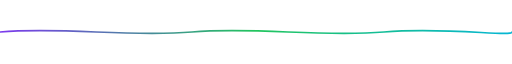
t = 0.00 s
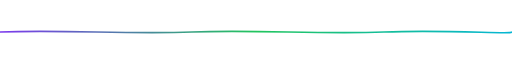
t = 0.35 s
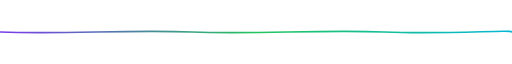
t = 1.05 s
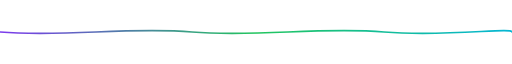
t = 1.40 s
t = 1.75 s: frame unchanged from t = 1.05 s, image omitted
t = 2.45 s: frame unchanged from t = 0.35 s, image omitted

The animated SVG that drew these frames (rendered in a browser with its animation timeline set to each time). Animation: 1 SMIL element (animate=1); one cycle of 2.80 s, repeats indefinitely.

<svg width="100%" height="24" viewBox="0 0 1200 24" xmlns="http://www.w3.org/2000/svg">
  <defs>
    <linearGradient id="g" x1="0" x2="1">
      <stop offset="0%" stop-color="#7c3aed"/>
      <stop offset="50%" stop-color="#22c55e"/>
      <stop offset="100%" stop-color="#06b6d4"/>
    </linearGradient>
  </defs>

  <path d="M0,12 C150,0 300,24 450,12 C600,0 750,24 900,12 C1050,0 1200,24 1200,12"
        fill="none" stroke="url(#g)" stroke-width="4" stroke-linecap="round">
    <animate attributeName="d" dur="2.8s" repeatCount="indefinite"
      values="
        M0,12 C150,0 300,24 450,12 C600,0 750,24 900,12 C1050,0 1200,24 1200,12;
        M0,12 C150,24 300,0 450,12 C600,24 750,0 900,12 C1050,24 1200,0 1200,12;
        M0,12 C150,0 300,24 450,12 C600,0 750,24 900,12 C1050,0 1200,24 1200,12
      " />
  </path>
</svg>
